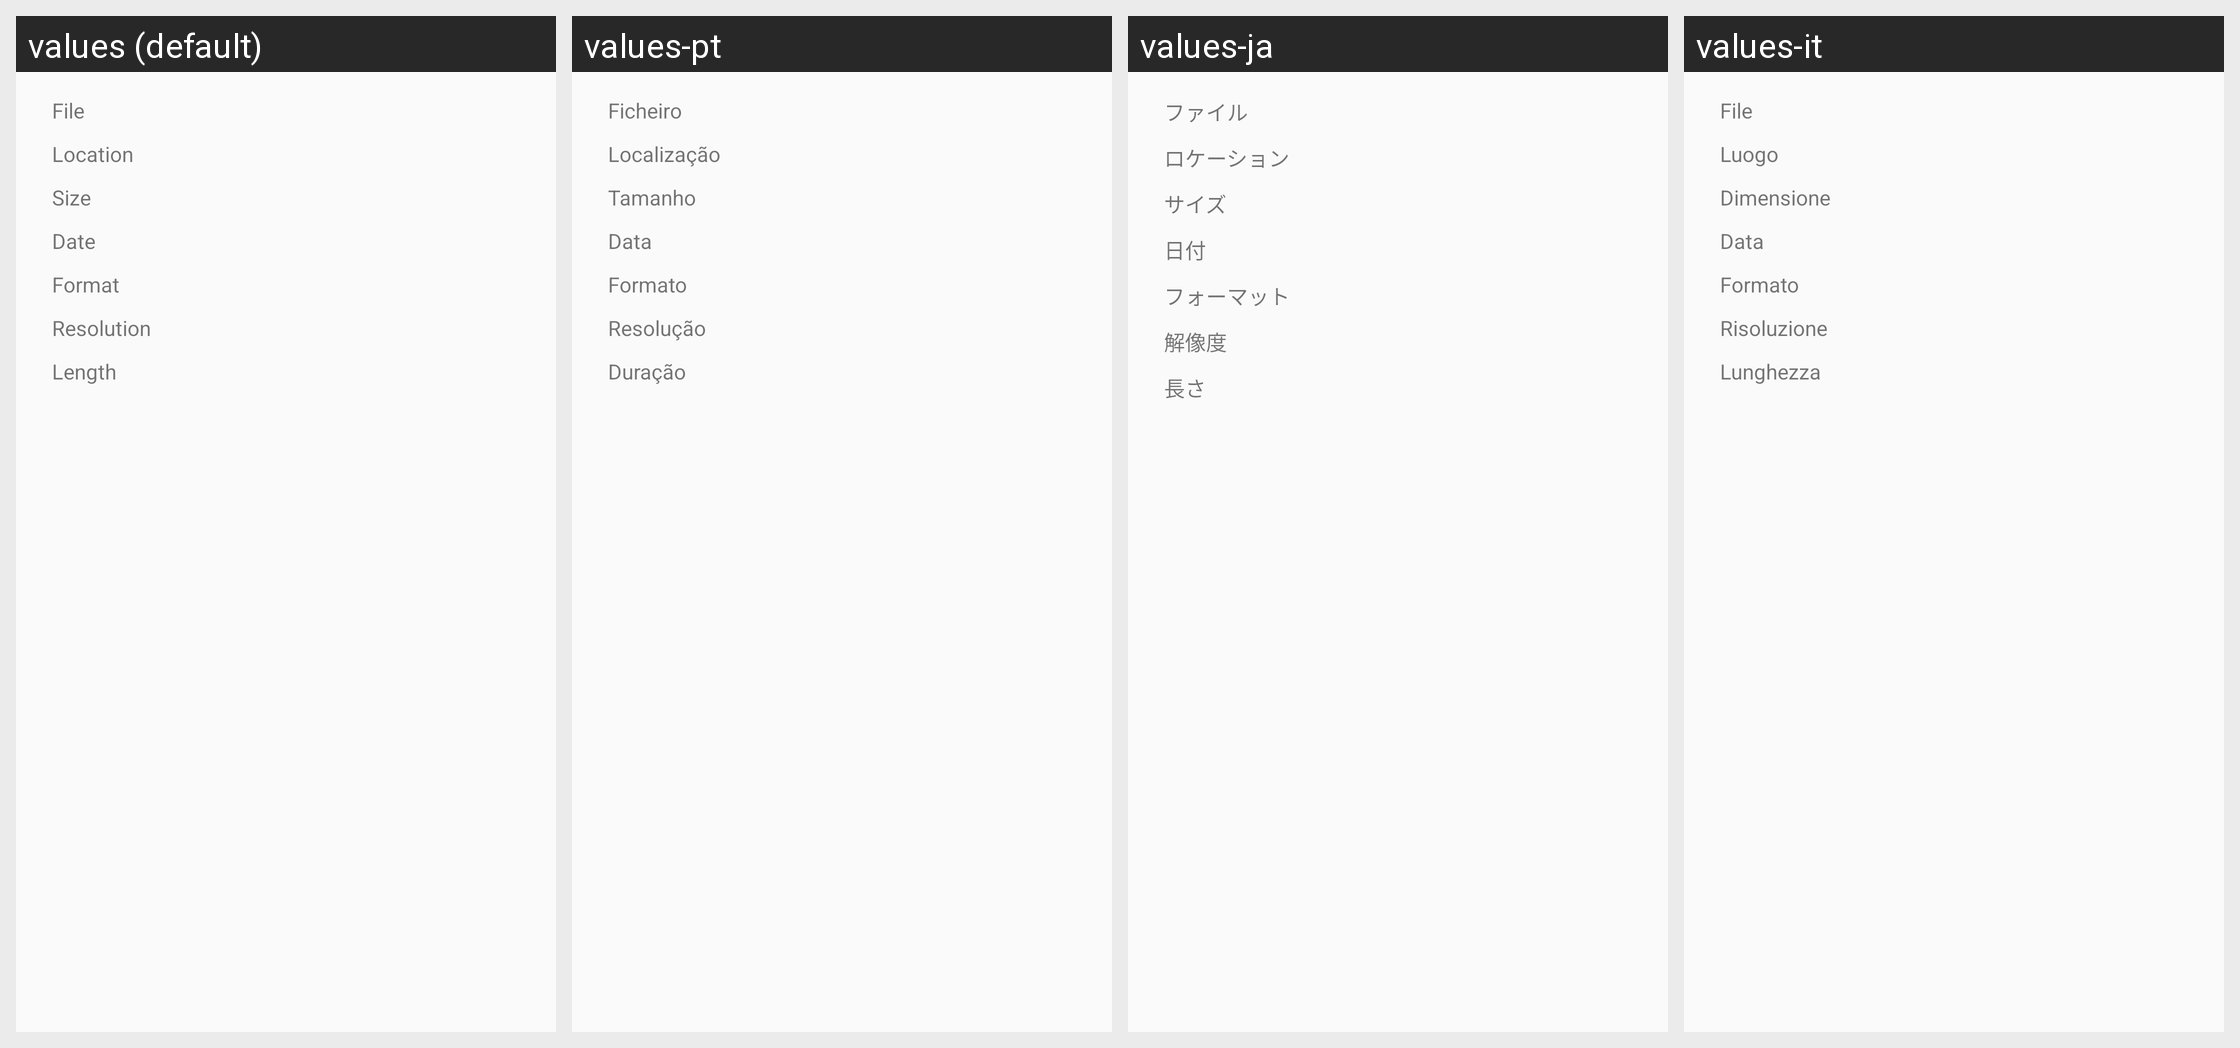

Locale-by-locale string values for the Android screen shown in this grid:
Android screen res/layout/layout_property.xml rendered under 4 locales, left to right: values (default), values-pt, values-ja, values-it. Device: Nexus 5 (rendered at 1080×1920; each locale shown at half size, 540×960, under a caption strip naming it); theme AppTheme.
Other locales in the repository, not shown: values-ar, values-bg, values-bn, values-cs, values-da, values-de, values-el, values-es, values-fa, values-fi, values-fil, values-fr, values-hi, values-hr, values-hu, values-in, values-iw, values-ka, values-ko, values-mk, values-ms, values-my, values-nb, values-nl, values-pl, values-pt-rBR, values-pt-rPT, values-ro, values-ru, values-sk, values-sq, values-sr, values-sv, values-sw, values-th, values-tr, values-uk, values-ur, values-vi, values-zh-rCN, values-zh-rTW.
Strings drawn on this screen, with the default value and each locale's value (text and hints the layout hard-codes, and strings that could not be matched under every locale, appear in the picture but are not listed):

file
  values: File
  values-pt: Ficheiro
  values-ja: ファイル
  values-it: File

location
  values: Location
  values-pt: Localização
  values-ja: ロケーション
  values-it: Luogo

size
  values: Size
  values-pt: Tamanho
  values-ja: サイズ
  values-it: Dimensione

date
  values: Date
  values-pt: Data
  values-ja: 日付
  values-it: Data

format
  values: Format
  values-pt: Formato
  values-ja: フォーマット
  values-it: Formato

resolution
  values: Resolution
  values-pt: Resolução
  values-ja: 解像度
  values-it: Risoluzione

length
  values: Length
  values-pt: Duração
  values-ja: 長さ
  values-it: Lunghezza
